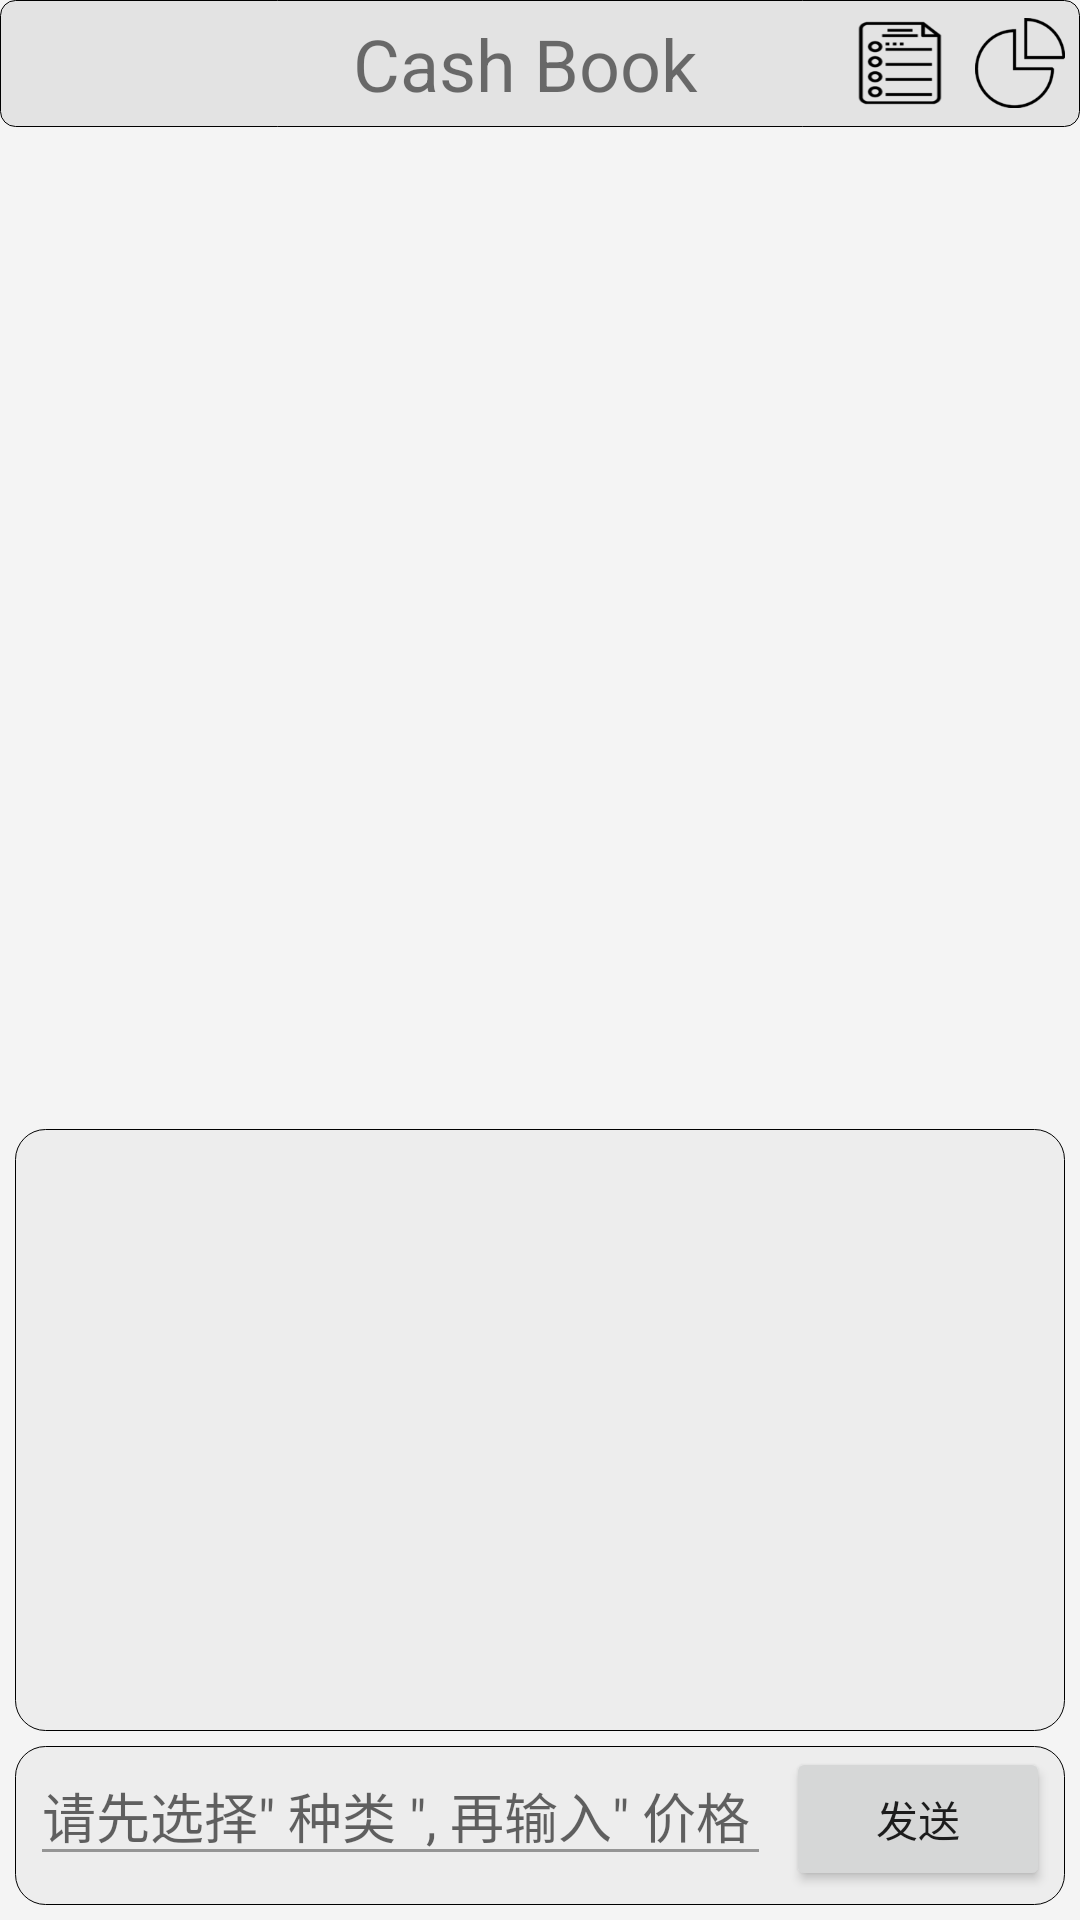

This screen was rendered from an Android layout file. Write that file and the resources it references.
<!-- AndroidManifest.xml: application theme AppTheme -->
<!-- res/layout/activity_main.xml -->
<?xml version="1.0" encoding="utf-8"?>
<LinearLayout xmlns:android="http://schemas.android.com/apk/res/android"
    android:orientation="vertical"
    android:layout_width="match_parent"
    android:layout_height="match_parent"
    android:background="@color/main_background" >
    

    <include layout="@layout/title"/>

    <android.support.v7.widget.RecyclerView
        android:id="@+id/msg_recycler_view"
        android:layout_width="match_parent"
        android:layout_height="0dp"
        android:layout_weight="5" />

    <android.support.v7.widget.RecyclerView
        android:id="@+id/choice"
        android:layout_width="match_parent"
        android:layout_height="0dp"
        android:layout_weight="3"
        android:layout_marginLeft="5dp"
        android:layout_marginRight="5dp"
        android:background="@drawable/linear_layout">

   </android.support.v7.widget.RecyclerView>

    <LinearLayout
        android:layout_margin="5dp"
        android:layout_gravity="bottom"
        android:orientation="horizontal"
        android:layout_width="match_parent"
        android:layout_height="wrap_content"
        android:background="@drawable/linear_layout">

        <EditText
            android:id="@+id/input_text"
            android:layout_width="0dp"
            android:layout_height="wrap_content"
            android:layout_weight="1"
            android:layout_marginLeft="5dp"
            android:layout_marginRight="5dp"
            android:hint="@string/edit_message"
            android:gravity="center"
            android:maxLines="2"
            android:theme="@style/MyEditText"
            android:inputType="numberDecimal"
            />

        <Button
            android:id="@+id/send"
            android:layout_width="wrap_content"
            android:layout_height="wrap_content"
            android:layout_marginBottom="5dp"
            android:layout_marginRight="5dp"
            android:text="发送"
            />

    </LinearLayout>

</LinearLayout>
<!-- res/layout/title.xml (included above) -->
<?xml version="1.0" encoding="utf-8"?>
<LinearLayout xmlns:android="http://schemas.android.com/apk/res/android"
    android:layout_width="match_parent"
    android:layout_height="wrap_content"
    
    android:background="@drawable/title_layout">

    <TextView
        android:layout_width="30dp"
        android:layout_height="30dp"
        android:layout_gravity="center"
        android:layout_margin="5dp"/>

    <TextView
        android:layout_width="30dp"
        android:layout_height="30dp" />

    <TextView
        android:id="@+id/title_text"
        android:layout_width="0dp"
        android:layout_height="wrap_content"
        android:layout_gravity="center"
        android:layout_weight="1"
        android:gravity="center"
        android:layout_margin="5dp"
        android:text="Cash Book"
        android:textSize="24sp"
        />
    <Button
        android:id="@+id/title_history"
        android:layout_width="30dp"
        android:layout_height="30dp"
        android:layout_gravity="center"
        android:layout_margin="5dp"
        android:background="@drawable/list"/>

    <Button
        android:id="@+id/title_graph"
        android:layout_width="30dp"
        android:layout_height="30dp"
        android:layout_gravity="center"
        android:layout_margin="5dp"
        android:background="@drawable/graph"/>

</LinearLayout>
<!-- resources referenced by this layout -->
<resources>
  <color name="main_background">#f4f4f4</color>
  <!-- drawable graph: png bitmap (drawable, 3638 bytes) -->
  <!-- drawable linear_layout (drawable) -->
  <?xml version="1.0" encoding="utf-8"?>
  <shape xmlns:android="http://schemas.android.com/apk/res/android">
      <solid android:color="#ededed"/>
      <stroke
          android:width="0.01dp"
          android:color="@color/black" />
      <corners
          android:topLeftRadius="10dp"
          android:topRightRadius="10dp"
          android:bottomRightRadius="10dp"
          android:bottomLeftRadius="10dp"
          />
  </shape>
  <!-- drawable list: png bitmap (drawable, 3264 bytes) -->
  <!-- drawable title_layout (drawable) -->
  <?xml version="1.0" encoding="utf-8"?>
  <shape xmlns:android="http://schemas.android.com/apk/res/android">
      <solid android:color="@color/title_background"/>
      <stroke
          android:width="0.03dp"
          android:color="@color/black" />
      <corners
          android:topLeftRadius="5dp"
          android:topRightRadius="5dp"
          android:bottomRightRadius="5dp"
          android:bottomLeftRadius="5dp"
          />
  </shape>
  <string name="edit_message">请先选择\" 种类 \", 再输入\" 价格 \"</string>
  <style name="MyEditText" parent="Theme.AppCompat.Light.DarkActionBar">
          <item name="colorControlNormal"> @color/grey </item>
          <item name="colorControlActivated"> @color/grey </item>
      </style>
  <style name="AppTheme" parent="Theme.AppCompat.Light.NoActionBar">
          
          <item name="colorPrimary">@color/colorPrimary</item>
          <item name="colorPrimaryDark">@color/colorPrimaryDark</item>
          <item name="colorAccent">@color/colorAccent</item>
          
          
      </style>
  <color name="black">#000000</color>
  <color name="title_background">#e3e3e3</color>
  <color name="grey">#959595</color>
  <color name="colorPrimary">@color/black</color>
  <color name="colorPrimaryDark">@color/black</color>
  <color name="colorAccent">#FF4081</color>
</resources>
